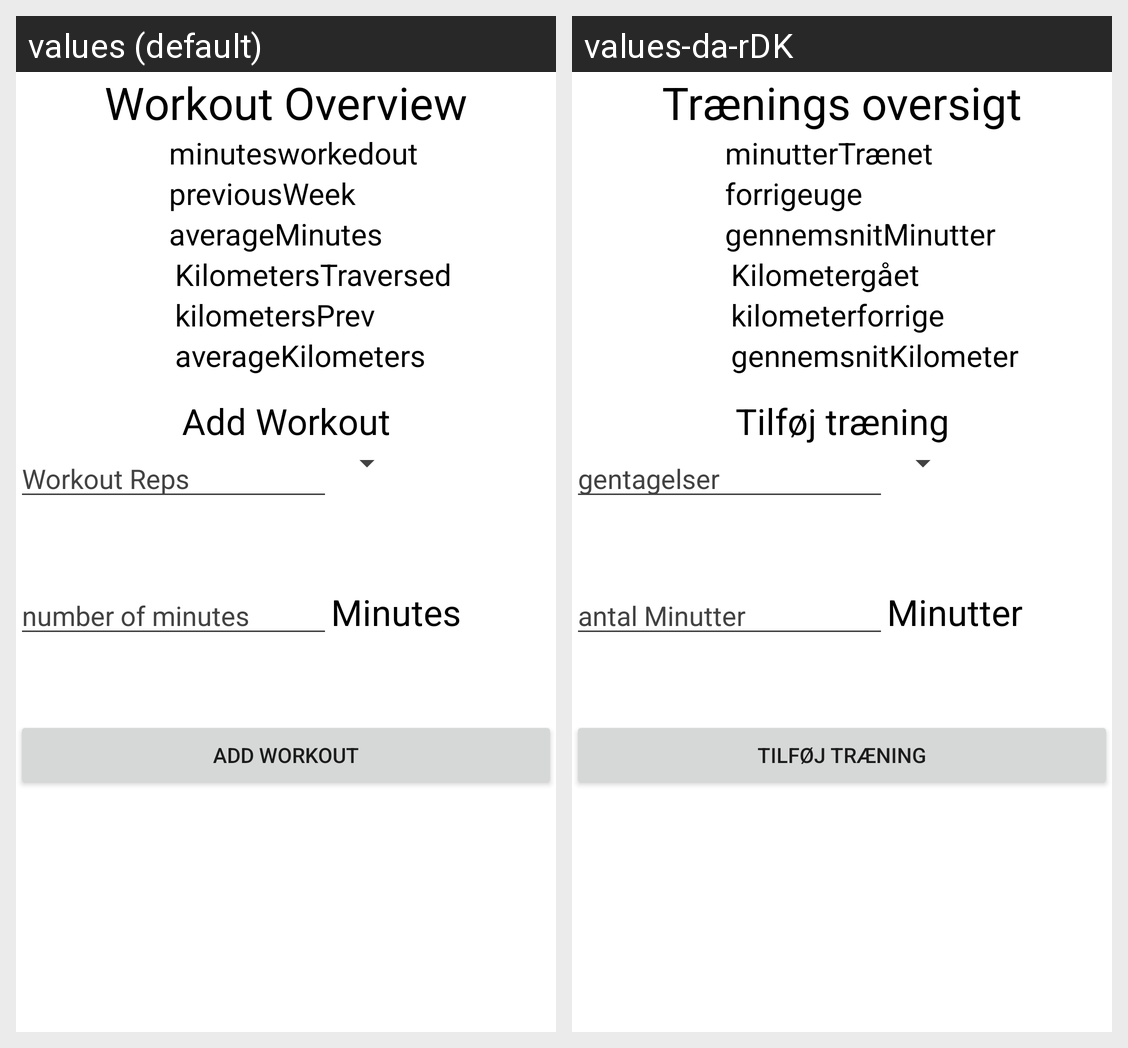

The same Android screen rendered under two of its app's locales, left to right. List the strings drawn on it with the default value and each locale's translation.
Android screen res/layout/fragment_dashboard.xml rendered under 2 locales, left to right: values (default), values-da-rDK. Device: Nexus 5 (rendered at 1080×1920; each locale shown at half size, 540×960, under a caption strip naming it); theme Theme.WorkoutTrackerToothbrook.
Strings drawn on this screen, with the default value and each locale's value (text and hints the layout hard-codes, and strings that could not be matched under every locale, appear in the picture but are not listed):

workout_overview
  values: Workout Overview
  values-da-rDK: Trænings oversigt

minutesworkedout
  values: minutesworkedout
  values-da-rDK: minutterTrænet

kilometerstraversed
  values: KilometersTraversed
  values-da-rDK: Kilometergået

previousweek
  values: previousWeek
  values-da-rDK: forrigeuge

averageminutes
  values: averageMinutes
  values-da-rDK: gennemsnitMinutter

kilometersprev
  values: kilometersPrev
  values-da-rDK: kilometerforrige

averagekilometers
  values: averageKilometers
  values-da-rDK: gennemsnitKilometer

add_workout
  values: Add Workout
  values-da-rDK: Tilføj træning

workout_reps
  values: Workout Reps
  values-da-rDK: gentagelser

number_of_minutes
  values: number of minutes
  values-da-rDK: antal Minutter

minutes
  values: Minutes
  values-da-rDK: Minutter

add_workout_button
  values: Add workout
  values-da-rDK: Tilføj træning
